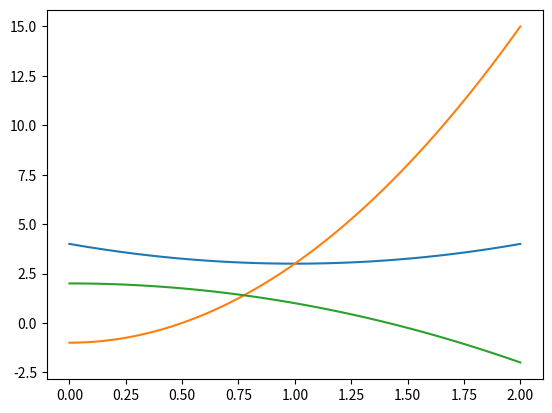

Python code for this plot:
import numpy as np
from matplotlib import pyplot as plt
from numpy.polynomial.polynomial import polyval

# Example matrix of coefficients for N polynomials of power K
# Each row represents a polynomial's coefficients from lowest to highest degree
polynomials_matrix = np.array(
    [
        [4, -2, 1],  # Polynomial 1: 3 - 2x + x^2
        [-1, 0, 4],  # Polynomial 2: -1 + 4x^2
        [2, 0, -1],  # Polynomial 2: -1 + 4x^2
        # ... Add more rows for more polynomials
    ]
).T

# Example 1D array of M values
values = np.linspace(0, 2)  # Replace with your actual values

# Evaluate each polynomial at all values in the 1D array
results = polyval(values, polynomials_matrix)

fig, ax = plt.subplots(1)
ax.plot(values, results.T)

plt.show()

print(results)
